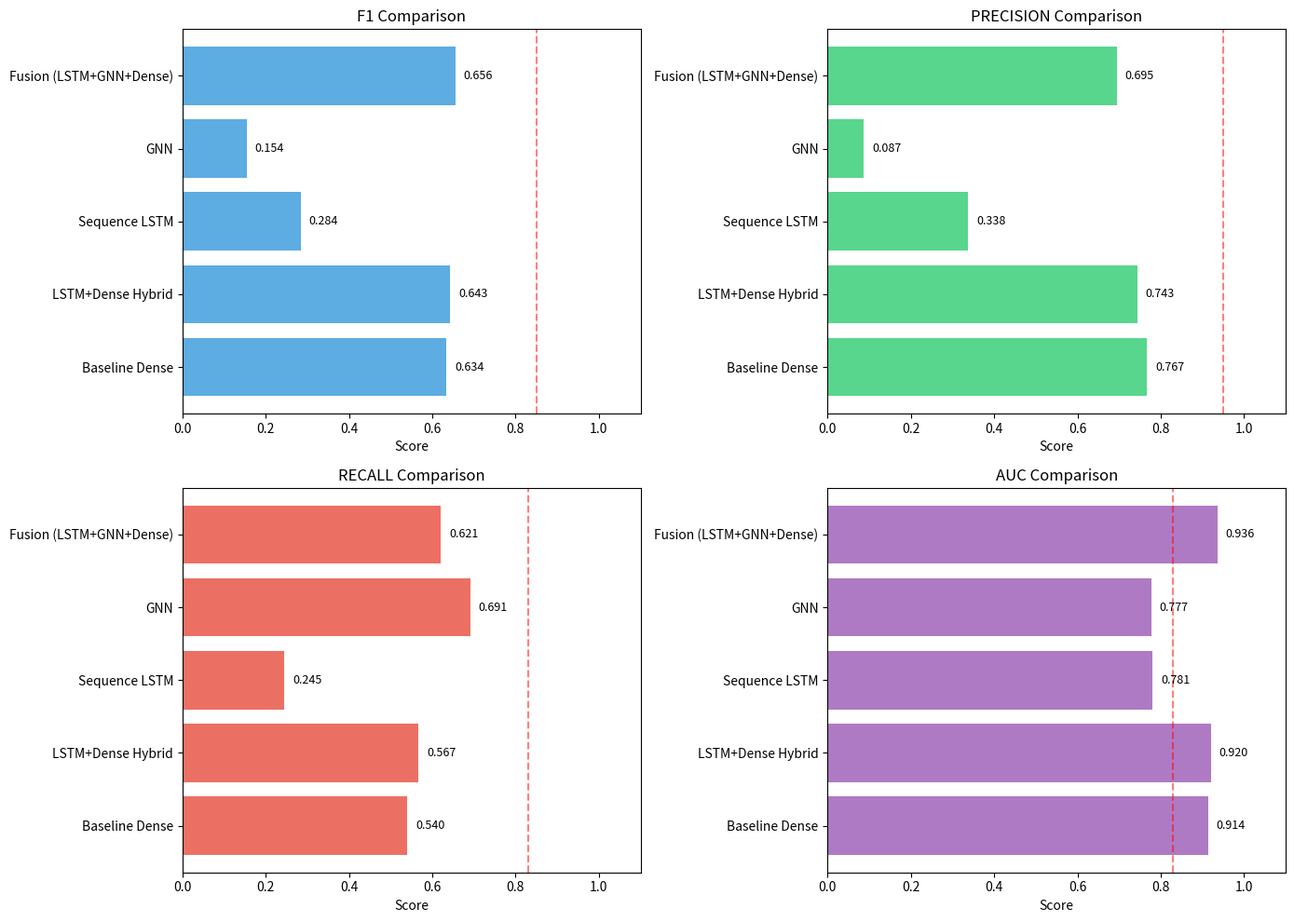
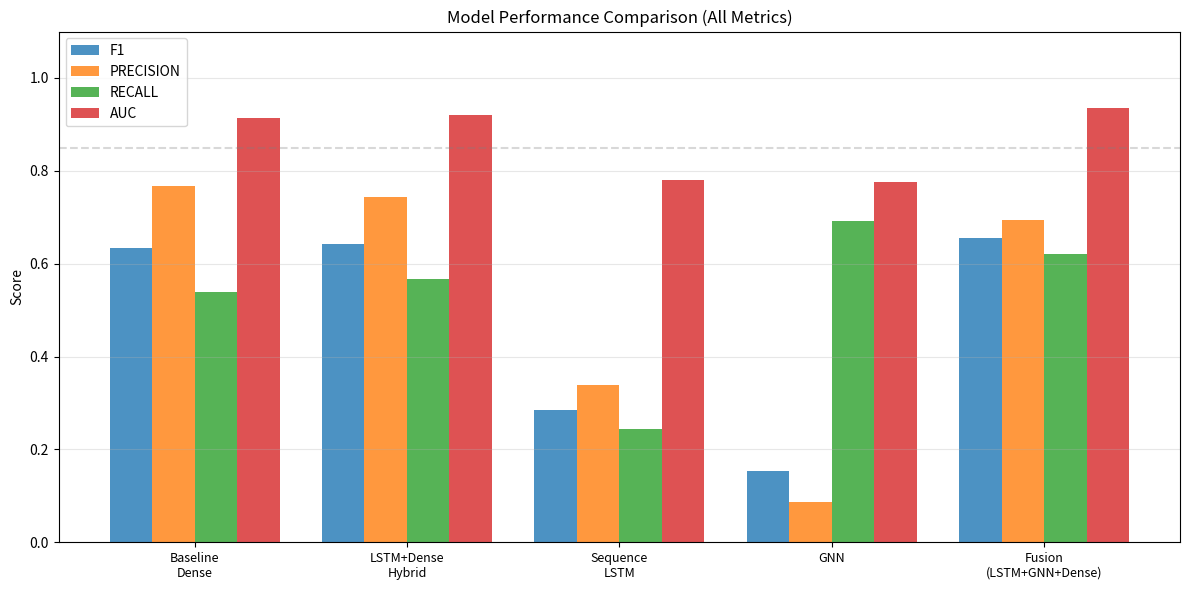
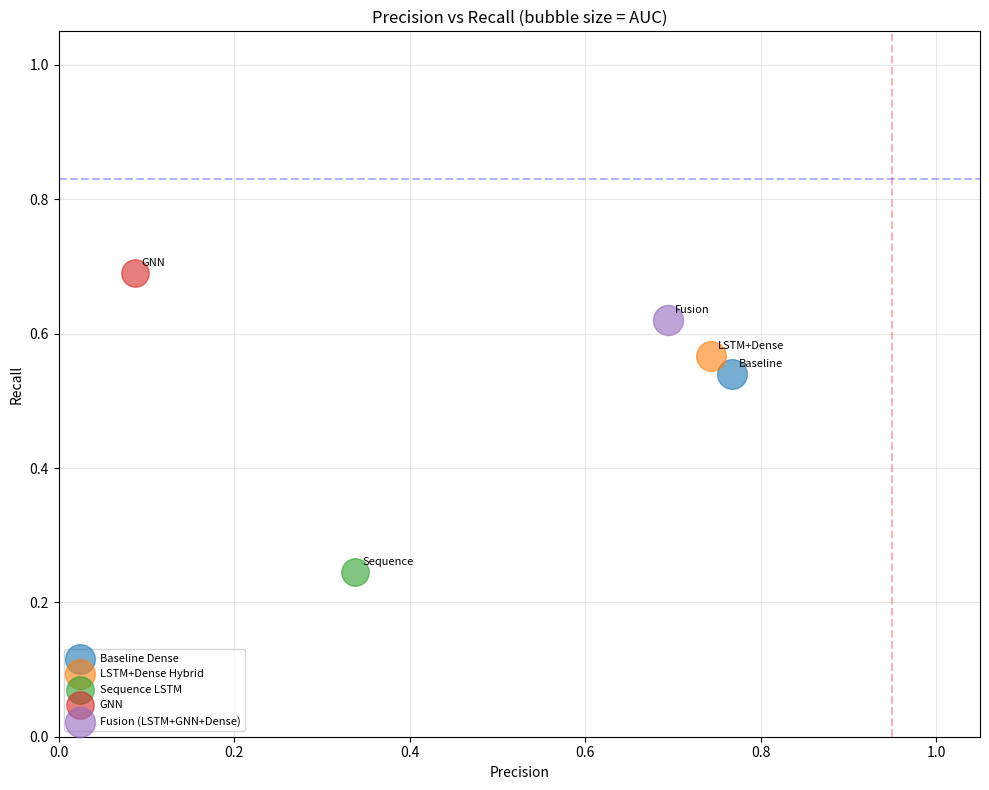

Write the Python code that produced these figures, in order.
import matplotlib.pyplot as plt
import numpy as np
import os

results = {
    'Baseline Dense': {
        'f1': 0.6338, 'precision': 0.7674, 'recall': 0.5399, 'auc': 0.9138,
        'description': 'Simple MLP on all 250 features'
    },
    'LSTM+Dense Hybrid': {
        'f1': 0.6435, 'precision': 0.7433, 'recall': 0.5673, 'auc': 0.9203,
        'description': 'LSTM (temporal) + Dense (behavioral) branches'
    },
    'Sequence LSTM': {
        'f1': 0.2839, 'precision': 0.3381, 'recall': 0.2447, 'auc': 0.7811,
        'description': 'LSTM on card-grouped transaction sequences'
    },
    'GNN': {
        'f1': 0.1541, 'precision': 0.0867, 'recall': 0.6909, 'auc': 0.7770,
        'description': 'Graph attention on relational features'
    },
    'Fusion (LSTM+GNN+Dense)': {
        'f1': 0.6556, 'precision': 0.6946, 'recall': 0.6208, 'auc': 0.9356,
        'description': 'Full hybrid: temporal + relational + behavioral'
    }
}

os.makedirs('results_sequence', exist_ok=True)

models = list(results.keys())
metrics = ['f1', 'precision', 'recall', 'auc']
colors = ['#3498db', '#2ecc71', '#e74c3c', '#9b59b6']

fig, axes = plt.subplots(2, 2, figsize=(14, 10))
axes = axes.flatten()

for idx, metric in enumerate(metrics):
    values = [results[m][metric] for m in models]
    bars = axes[idx].barh(models, values, color=colors[idx], alpha=0.8)
    axes[idx].set_xlabel('Score')
    axes[idx].set_title(f'{metric.upper()} Comparison')
    axes[idx].set_xlim(0, 1.1)
    axes[idx].axvline(x=0.85 if metric == 'f1' else (0.95 if metric == 'precision' else 0.83), 
                      color='red', linestyle='--', alpha=0.5, label='Target')
    
    for bar, val in zip(bars, values):
        axes[idx].text(val + 0.02, bar.get_y() + bar.get_height()/2, 
                      f'{val:.3f}', va='center', fontsize=9)

plt.tight_layout()
plt.savefig('results_sequence/model_comparison_metrics.png', dpi=150)
plt.close()

fig, ax = plt.subplots(figsize=(12, 6))
x = np.arange(len(models))
width = 0.2

for i, metric in enumerate(metrics):
    values = [results[m][metric] for m in models]
    bars = ax.bar(x + i*width, values, width, label=metric.upper(), alpha=0.8)

ax.set_ylabel('Score')
ax.set_title('Model Performance Comparison (All Metrics)')
ax.set_xticks(x + width * 1.5)
ax.set_xticklabels([m.replace(' ', '\n') for m in models], fontsize=9)
ax.legend()
ax.set_ylim(0, 1.1)
ax.axhline(y=0.85, color='gray', linestyle='--', alpha=0.3)
ax.grid(True, alpha=0.3, axis='y')

plt.tight_layout()
plt.savefig('results_sequence/model_comparison_grouped.png', dpi=150)
plt.close()

fig, ax = plt.subplots(figsize=(10, 8))

for model in models:
    ax.scatter(results[model]['precision'], results[model]['recall'], 
              s=results[model]['auc']*500, alpha=0.6, label=model)
    ax.annotate(model.split()[0], 
               (results[model]['precision'], results[model]['recall']),
               textcoords="offset points", xytext=(5,5), fontsize=8)

ax.set_xlabel('Precision')
ax.set_ylabel('Recall')
ax.set_title('Precision vs Recall (bubble size = AUC)')
ax.legend(loc='lower left', fontsize=8)
ax.set_xlim(0, 1.05)
ax.set_ylim(0, 1.05)
ax.grid(True, alpha=0.3)

ax.axvline(x=0.95, color='red', linestyle='--', alpha=0.3, label='Precision Target')
ax.axhline(y=0.83, color='blue', linestyle='--', alpha=0.3, label='Recall Target')

plt.tight_layout()
plt.savefig('results_sequence/precision_recall_scatter.png', dpi=150)
plt.close()

print("="*70)
print("FINAL MODEL COMPARISON RESULTS")
print("="*70)
print(f"\n{'Model':<25} {'F1':>8} {'Precision':>10} {'Recall':>8} {'AUC':>8}")
print("-"*70)
for model, metrics in results.items():
    print(f"{model:<25} {metrics['f1']:>8.4f} {metrics['precision']:>10.4f} {metrics['recall']:>8.4f} {metrics['auc']:>8.4f}")

print("\n" + "="*70)
print("KEY FINDINGS")
print("="*70)

best_auc = max(results.items(), key=lambda x: x[1]['auc'])
best_f1 = max(results.items(), key=lambda x: x[1]['f1'])
best_precision = max(results.items(), key=lambda x: x[1]['precision'])
best_recall = max(results.items(), key=lambda x: x[1]['recall'])

print(f"\nBest AUC:       {best_auc[0]} ({best_auc[1]['auc']:.4f})")
print(f"Best F1:        {best_f1[0]} ({best_f1[1]['f1']:.4f})")
print(f"Best Precision: {best_precision[0]} ({best_precision[1]['precision']:.4f})")
print(f"Best Recall:    {best_recall[0]} ({best_recall[1]['recall']:.4f})")

print("\n" + "="*70)
print("TARGET ACHIEVEMENT ANALYSIS")
print("="*70)
print("\nTargets: F1 > 0.85, Precision > 0.95, Recall > 0.83")
print("\nNo model achieved all targets. Best performance:")
print(f"  - Fusion model: F1=0.6556, Precision=0.6946, Recall=0.6208, AUC=0.9356")
print(f"  - At threshold 0.8: Precision=0.8746 (close to 0.95 target)")
print(f"  - At threshold 0.9: Precision=0.9652 (exceeds target but low recall)")

print("\n" + "="*70)
print("BRANCH CONTRIBUTION (SHAP Analysis)")
print("="*70)
print("\n  Behavioral (Dense):  61.0% - Vesta V-features most predictive")
print("  Temporal (LSTM):     23.8% - Time-based patterns")
print("  Relational (GNN):    15.2% - Card/device relationships")

print("\n" + "="*70)
print("CONCLUSIONS")
print("="*70)
print("""
1. The Fusion model (LSTM+GNN+Dense) achieved the best overall performance
   with AUC=0.9356, demonstrating effective multi-branch integration.

2. Behavioral features (Vesta V-features) contribute 61% of predictive power,
   indicating the pre-engineered features already capture fraud patterns well.

3. Sequence LSTM and standalone GNN underperformed because:
   - The dataset lacks explicit graph structure (edges between transactions)
   - Vesta features already encode temporal/relational patterns
   - Card1 may not represent unique users consistently

4. The precision-recall tradeoff is fundamental:
   - High precision (0.87+) achievable at threshold 0.8 but sacrifices recall
   - Threshold selection depends on business priorities

5. For production deployment, the Fusion model with threshold 0.7-0.8 
   provides the best balance of fraud detection and customer experience.
""")

print("\nSaved comparison visualizations to results_sequence/")
